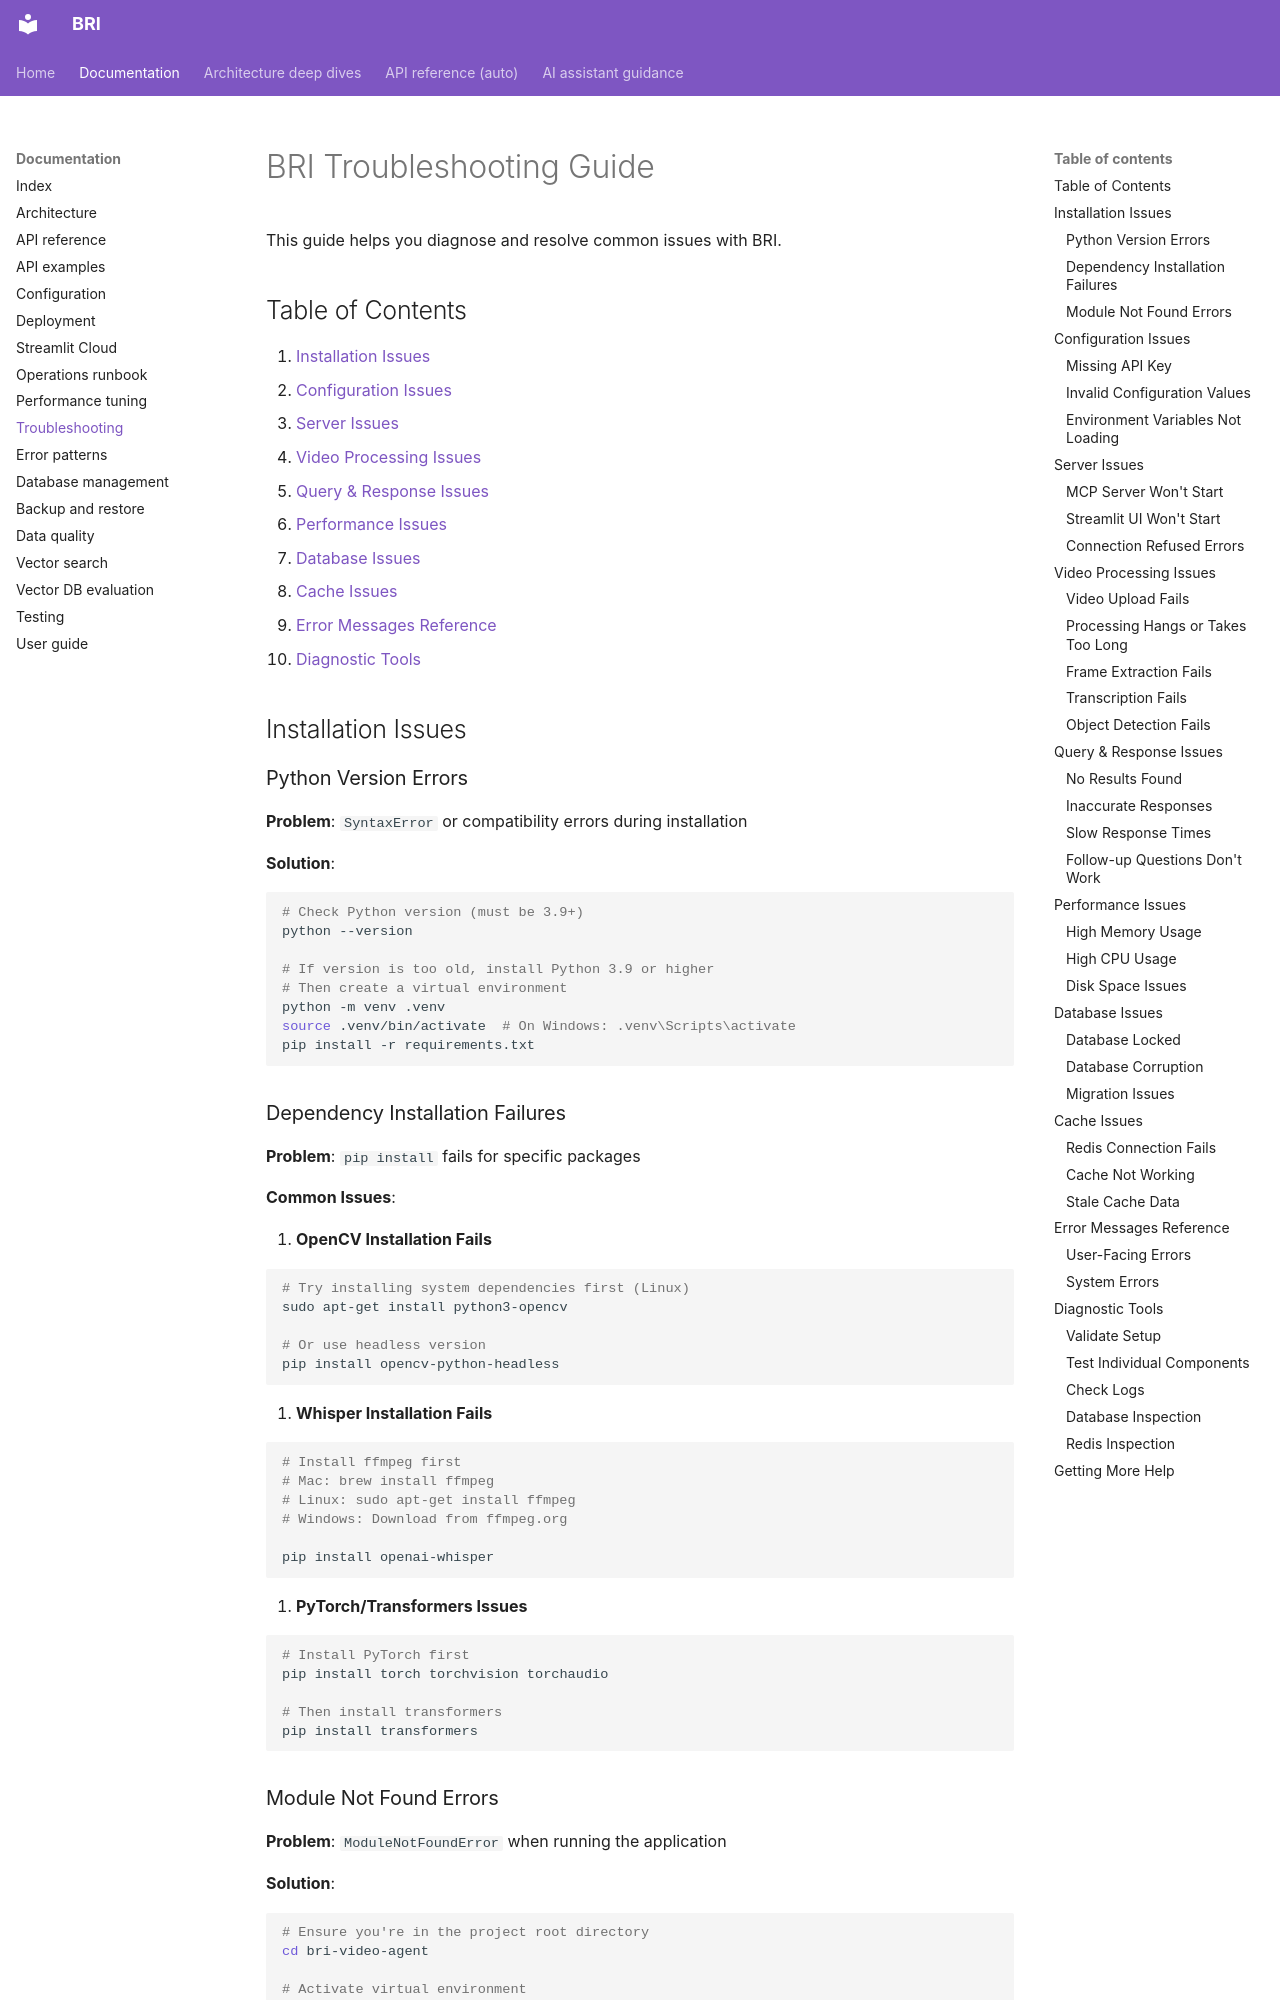

repository: Alexi5000/Bri · page: TROUBLESHOOTING/index.html · generator: mkdocs

# BRI Troubleshooting Guide

This guide helps you diagnose and resolve common issues with BRI.

## Table of Contents

1. [Installation Issues](#installation-issues)
2. [Configuration Issues](#configuration-issues)
3. [Server Issues](#server-issues)
4. [Video Processing Issues](#video-processing-issues)
5. [Query & Response Issues](#query--response-issues)
6. [Performance Issues](#performance-issues)
7. [Database Issues](#database-issues)
8. [Cache Issues](#cache-issues)
9. [Error Messages Reference](#error-messages-reference)
10. [Diagnostic Tools](#diagnostic-tools)

## Installation Issues

### Python Version Errors

**Problem**: `SyntaxError` or compatibility errors during installation

**Solution**:

```bash
# Check Python version (must be 3.9+)
python --version

# If version is too old, install Python 3.9 or higher
# Then create a virtual environment
python -m venv .venv
source .venv/bin/activate  # On Windows: .venv\Scripts\activate
pip install -r requirements.txt
```

### Dependency Installation Failures

**Problem**: `pip install` fails for specific packages

**Common Issues**:

1. **OpenCV Installation Fails**

   ```bash
   # Try installing system dependencies first (Linux)
   sudo apt-get install python3-opencv

   # Or use headless version
   pip install opencv-python-headless
   ```

2. **Whisper Installation Fails**

   ```bash
   # Install ffmpeg first
   # Mac: brew install ffmpeg
   # Linux: sudo apt-get install ffmpeg
   # Windows: Download from ffmpeg.org

   pip install openai-whisper
   ```

3. **PyTorch/Transformers Issues**

   ```bash
   # Install PyTorch first
   pip install torch torchvision torchaudio

   # Then install transformers
   pip install transformers
   ```

### Module Not Found Errors

**Problem**: `ModuleNotFoundError` when running the application

**Solution**:

```bash
# Ensure you're in the project root directory
cd bri-video-agent

# Activate virtual environment
source .venv/bin/activate  # On Windows: .venv\Scripts\activate

# Reinstall dependencies
pip install -r requirements.txt

# Verify installation
python scripts/validate_setup.py
```

## Configuration Issues
